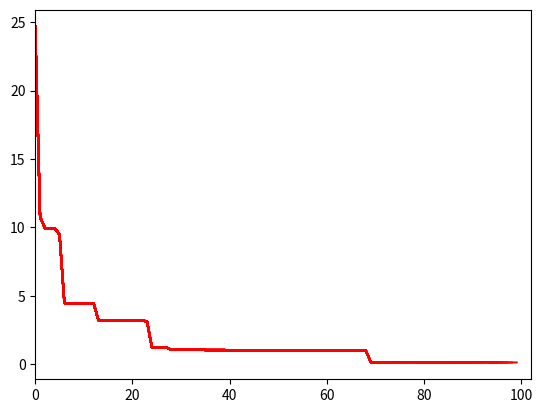

Reproduce this figure in Python.
# -*- coding: utf-8 -*-
"""
Created on Tue May 24 15:09:17 2022

@author: Ryan.Larson
"""

# From https://www.youtube.com/watch?v=8xycqWWqz50

import random
import math
import matplotlib.pyplot as plt
import numpy as np
# ------------------------------------------------------------------------------
# TO CUSTOMIZE THIS PSO CODE TO SOLVE UNCONSTRAINED OPTIMIZATION PROBLEMS, CHANGE THE PARAMETERS IN THIS SECTION ONLY:
# THE FOLLOWING PARAMETERS MUST BE CHANGED.
def objective_function(X):
    A = 10
    y = A*2 + sum([(x**2 - A * np.cos(2 * math.pi * x)) for x in X])
    return y
  
bounds = [(-5.12, 5.12), (-5.12, 5.12)]  # upper and lower bounds of variables
nv = 2  # number of variables
mm = -1  # if minimization problem, mm = -1; if maximization problem, mm = 1
  
# THE FOLLOWING PARAMETERS ARE OPTIONAL
particle_size = 10  # number of particles
iterations = 100  # max number of iterations
w = 0.75  # inertia constant
c1 = 1  # cognitive constant
c2 = 2  # social constant
# END OF THE CUSTOMIZATION SECTION
# ------------------------------------------------------------------------------
# Visualization
fig = plt.figure()
ax = fig.add_subplot()
fig.show()
# ------------------------------------------------------------------------------
class Particle:
    def __init__(self, bounds):
        self.particle_position = []  # particle position
        self.particle_velocity = []  # particle velocity
        self.local_best_particle_position = []  # best position of the particle
        self.fitness_local_best_particle_position = initial_fitness  # initial objective function value of the best particle position
        self.fitness_particle_position = initial_fitness  # objective function value of the particle position
  
        for i in range(nv):
            self.particle_position.append(
                random.uniform(bounds[i][0], bounds[i][1]))  # generate random initial position
            self.particle_velocity.append(random.uniform(-1, 1))  # generate random initial velocity
  
    def evaluate(self, objective_function):
        self.fitness_particle_position = objective_function(self.particle_position)
        if mm == -1:
            if self.fitness_particle_position < self.fitness_local_best_particle_position:
                self.local_best_particle_position = self.particle_position # update the local best
                self.fitness_local_best_particle_position = self.fitness_particle_position  # update the fitness of the local best
        if mm == 1:
            if self.fitness_particle_position > self.fitness_local_best_particle_position:
                self.local_best_particle_position = self.particle_position
                self.fitness_local_best_particle_position = self.fitness_particle_position
                
    def update_velocity(self, global_best_particle_position):
        for i in range(nv):
            r1 = random.random()
            r2 = random.random()
            
            cognitive_velocity = c1 * r1 * (self.local_best_particle_position[i] - self.particle_position[i])
            social_velocity = c2 * r2 * (global_best_particle_position[i] - self.particle_position[i])
            self.particle_velocity[i] = w * self.particle_velocity[i] + cognitive_velocity + social_velocity
            
    def update_position(self, bounds):
        for i in range(nv):
            self.particle_position[i] = self.particle_position[i] + self.particle_velocity[i]
            
            # check and repair to satisfy the upper bounds
            if self.particle_position[i] > bounds[i][1]:
                self.particle_position[i] = bounds[i][1]
            # check and repair to satisfy the lower bounds
            if self.particle_position[i] < bounds[i][0]:
                self.particle_position[i] = bounds[i][0]
                
# -----------------------------------------------------------------------------
if mm == -1:
    initial_fitness = float("inf") # for minimization problem
if mm == 1:
    initial_fitness = -float("inf") # for maximization problem
    
# -----------------------------------------------------------------------------
# Begin solving the optimization problem here
fitness_global_best_particle_position = initial_fitness
global_best_particle_position = []
# Create the group of swarm particles
swarm_particle = []
for i in range(particle_size):
    swarm_particle.append(Particle(bounds))
A = []

for i in range(iterations):
    for j in range(particle_size):
        swarm_particle[j].evaluate(objective_function)
        
        if mm == -1:
            if swarm_particle[j].fitness_particle_position < fitness_global_best_particle_position:
                global_best_particle_position = list(swarm_particle[j].particle_position)
                fitness_global_best_particle_position = float(swarm_particle[j].fitness_particle_position)
        if mm == 1:
            if swarm_particle[j].fitness_particle_position > fitness_global_best_particle_position:
                global_best_particle_position = list(swarm_particle[j].particle_position)
                fitness_global_best_particle_position = float(swarm_particle[j].fitness_particle_position)
    for j in range(particle_size):
        swarm_particle[j].update_velocity(global_best_particle_position)
        swarm_particle[j].update_position(bounds)
        
    A.append(fitness_global_best_particle_position) # record the best fitness
    
    # Visualization
    ax.plot(A, color='r')
    fig.canvas.draw()
    ax.set_xlim(left=max(0, i - iterations), right=i + 3)
    
print("Optimal solution:", global_best_particle_position)
print("Objective function value:", fitness_global_best_particle_position)
plt.show()